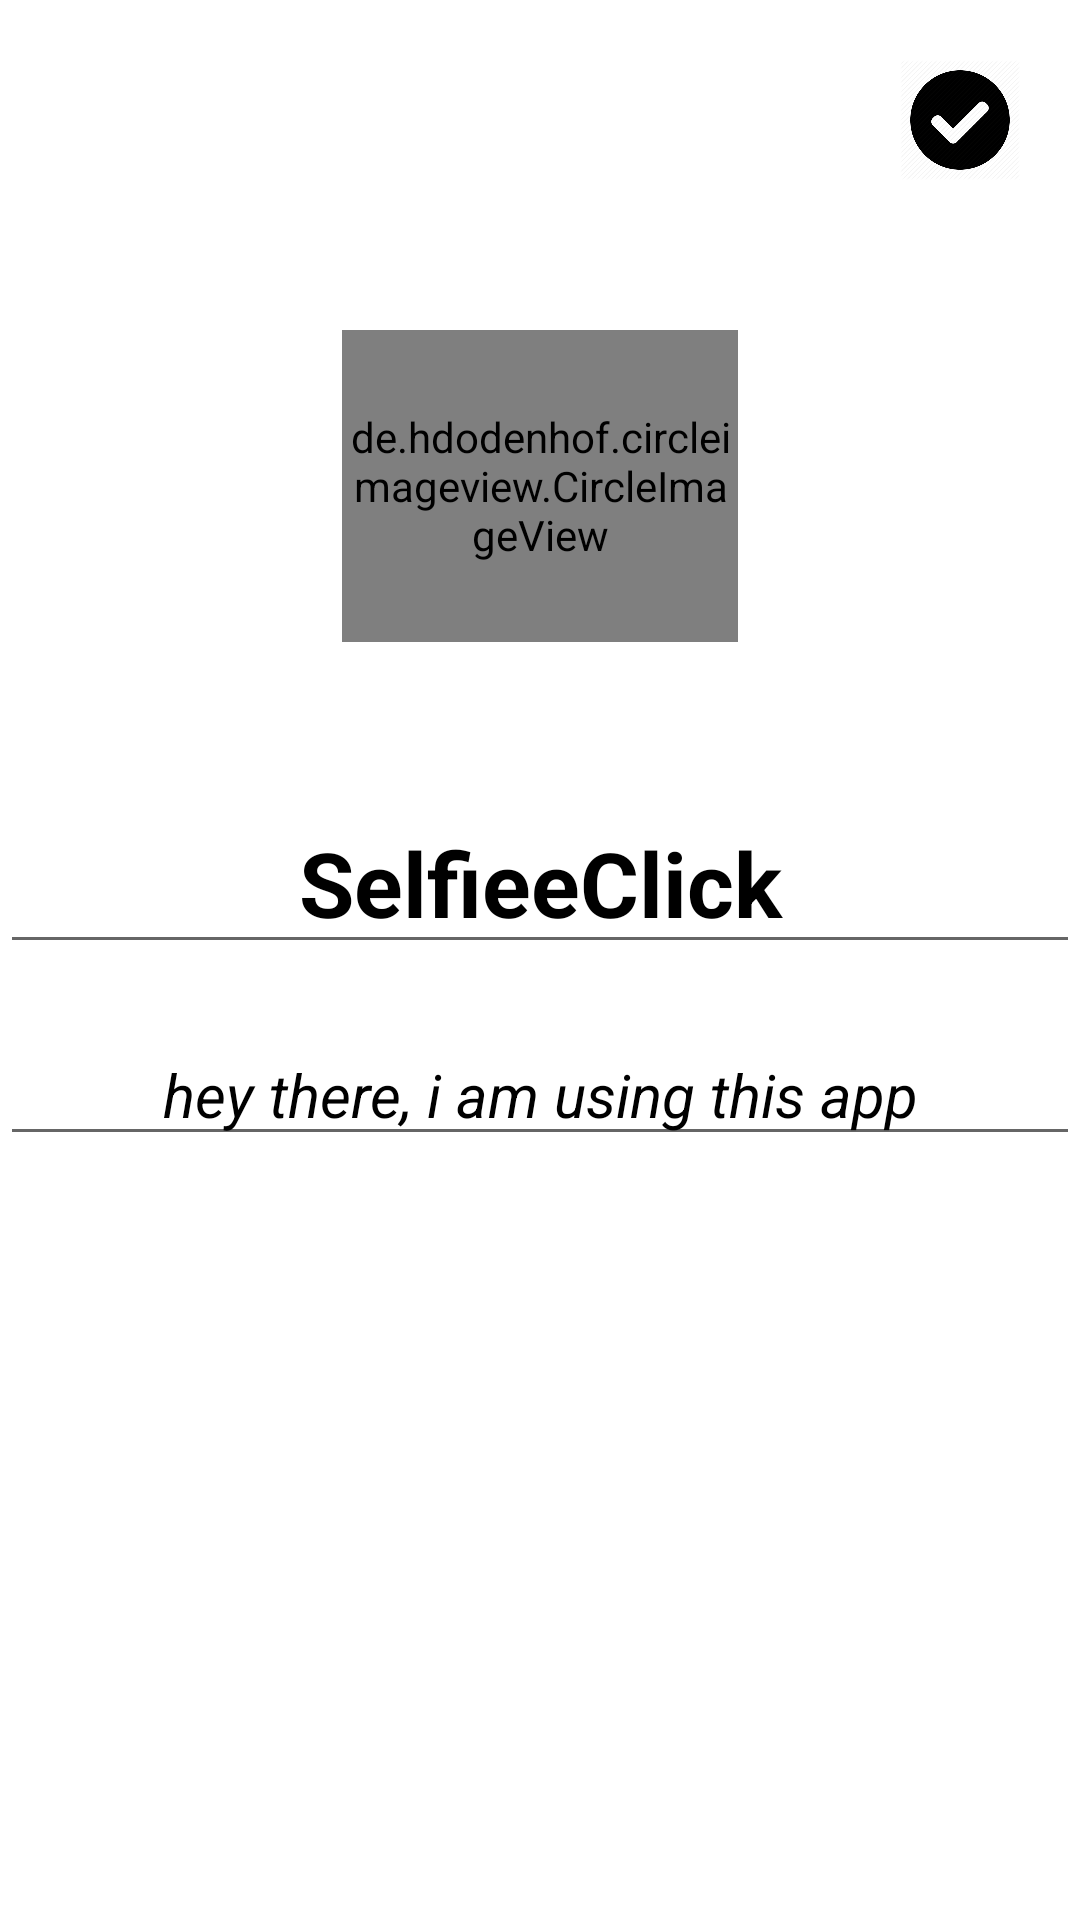

The Android layout XML behind this screen, and the referenced resources:
<!-- AndroidManifest.xml: application theme Theme.SelfieeClick -->
<!-- res/layout/activity_setting.xml -->
<?xml version="1.0" encoding="utf-8"?>
<LinearLayout xmlns:android="http://schemas.android.com/apk/res/android"
    xmlns:app="http://schemas.android.com/apk/res-auto"
    xmlns:tools="http://schemas.android.com/tools"
    android:layout_width="match_parent"
    android:layout_height="match_parent"
    android:gravity="start"
    android:orientation="vertical"
    android:layout_gravity="center_vertical"
    tools:context=".activity.SettingActivity">
    <ImageView
        android:layout_width="50dp"
        android:layout_height="50dp"
        android:layout_margin="15dp"
        android:src="@drawable/done_image"
        android:padding="5.00dp"
        android:layout_gravity="right"
        android:id="@+id/save"/>
    <de.hdodenhof.circleimageview.CircleImageView
        android:id="@+id/setting_image"
        android:layout_width="132dp"
        android:layout_height="104dp"
        android:layout_margin="30dp"
        android:layout_gravity="center"
        android:src="@drawable/profileimage"
        app:civ_border_color="#FF000000"
        app:civ_border_width="2dp" />
    <EditText
        android:layout_width="match_parent"
        android:layout_height="wrap_content"
        android:gravity="center"
        android:layout_marginTop="20dp"
        android:text="@string/app_name"
        android:textStyle="bold"
        android:textColor="@color/black"
        android:textSize="30dp"
        android:id="@+id/setting_name"/>
    <EditText
        android:layout_width="match_parent"
        android:layout_height="wrap_content"
        android:gravity="center"
        android:layout_marginTop="20dp"
        android:text="hey there, i am using this app"
        android:textStyle="italic"
        android:textColor="@color/black"
        android:textSize="20dp"
        android:id="@+id/setting_status"/>




</LinearLayout>
<!-- resources referenced by this layout -->
<resources>
  <!-- drawable done_image: png bitmap (drawable, 16403 bytes) -->
  <string name="app_name">SelfieeClick</string>
  <style name="Theme.SelfieeClick" parent="Theme.MaterialComponents.DayNight.NoActionBar">
          
          <item name="colorPrimary">@color/purple_500</item>
          <item name="colorPrimaryVariant">@color/purple_700</item>
          <item name="colorOnPrimary">@color/white</item>
          
          <item name="colorSecondary">@color/teal_200</item>
          <item name="colorSecondaryVariant">@color/teal_700</item>
          <item name="colorOnSecondary">@color/black</item>
          
          <item name="android:statusBarColor" tools:targetApi="l">?attr/colorPrimaryVariant</item>
          
      </style>
  <!-- not gathered from this repository: default colours our renderer supplied (Android Studio template values) -->
  <color name="purple_500">#FF6200EE</color>
  <color name="purple_700">#FF3700B3</color>
  <color name="teal_200">#FF03DAC5</color>
  <color name="teal_700">#FF018786</color>
  <color name="black">#FF000000</color>
  <color name="white">#FFFFFFFF</color>
</resources>
